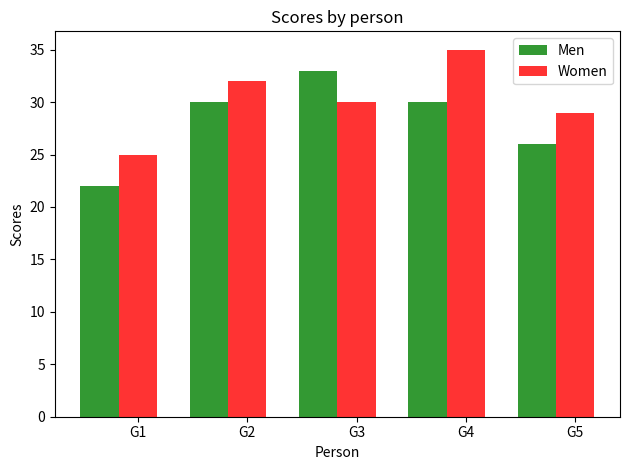

Here is the Python script that generated this plot:
import numpy as np
import matplotlib.pyplot as plt

# data to plot
n_groups = 5
men_means = (22, 30, 33, 30, 26)
women_means = (25, 32, 30, 35, 29)

# create plot
fig, ax = plt.subplots()
index = np.arange(n_groups)
bar_width = 0.35
opacity = 0.8

rects1 = plt.bar(index, men_means, bar_width,
alpha=opacity,
color='g',
label='Men')

rects2 = plt.bar(index + bar_width, women_means, bar_width,
alpha=opacity,
color='r',
label='Women')

plt.xlabel('Person')
plt.ylabel('Scores')
plt.title('Scores by person')
plt.xticks(index + bar_width, ('G1', 'G2', 'G3', 'G4', 'G5'))
plt.legend()

plt.tight_layout()
plt.show()
